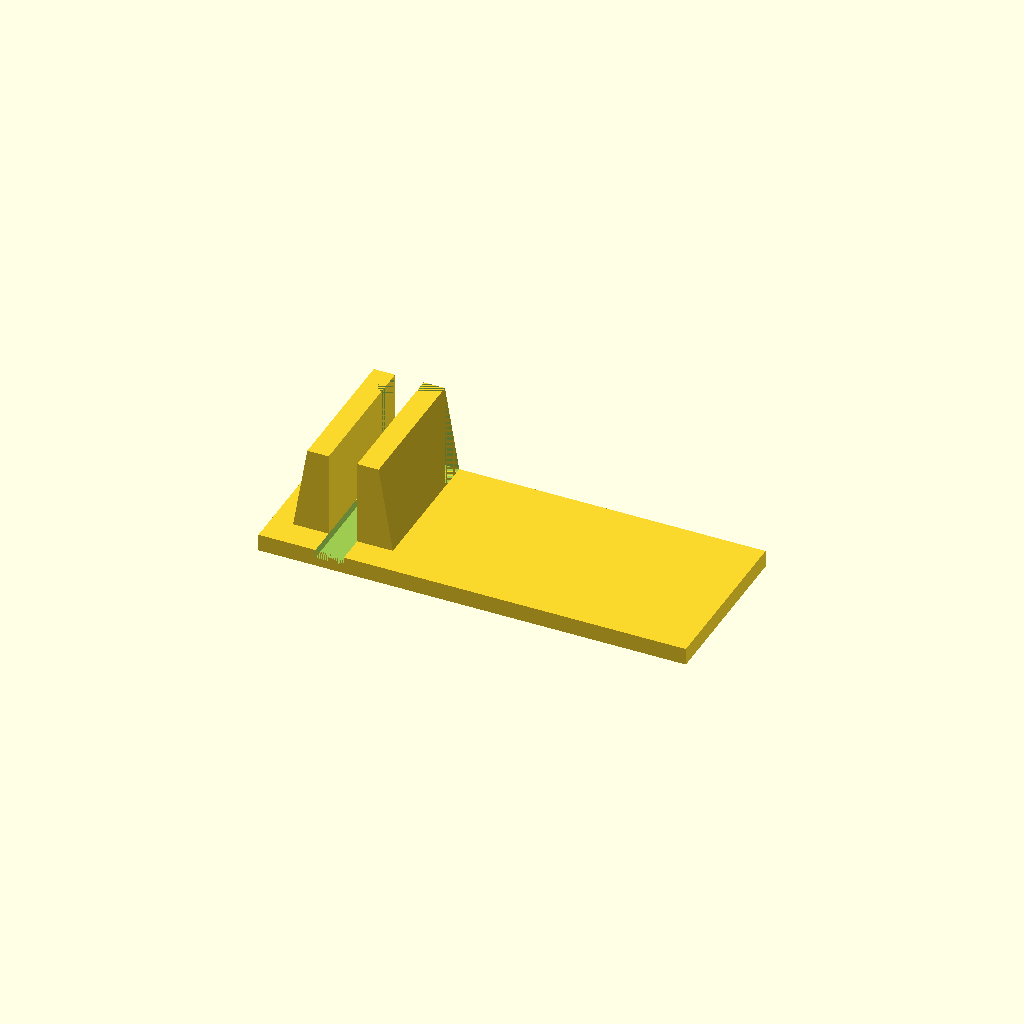
Cell 1 — every parameter at its default value.
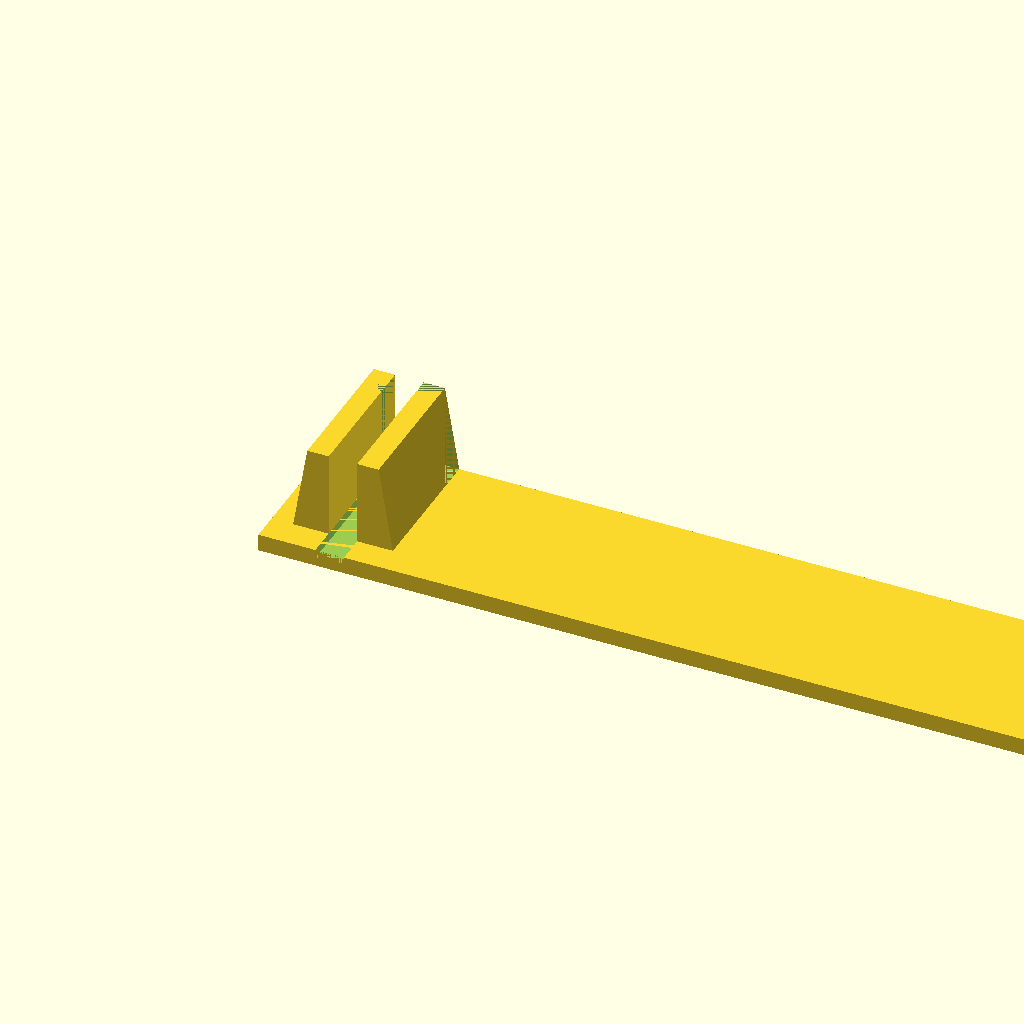
Cell 2 — face_width set to 60, the other parameters unchanged.
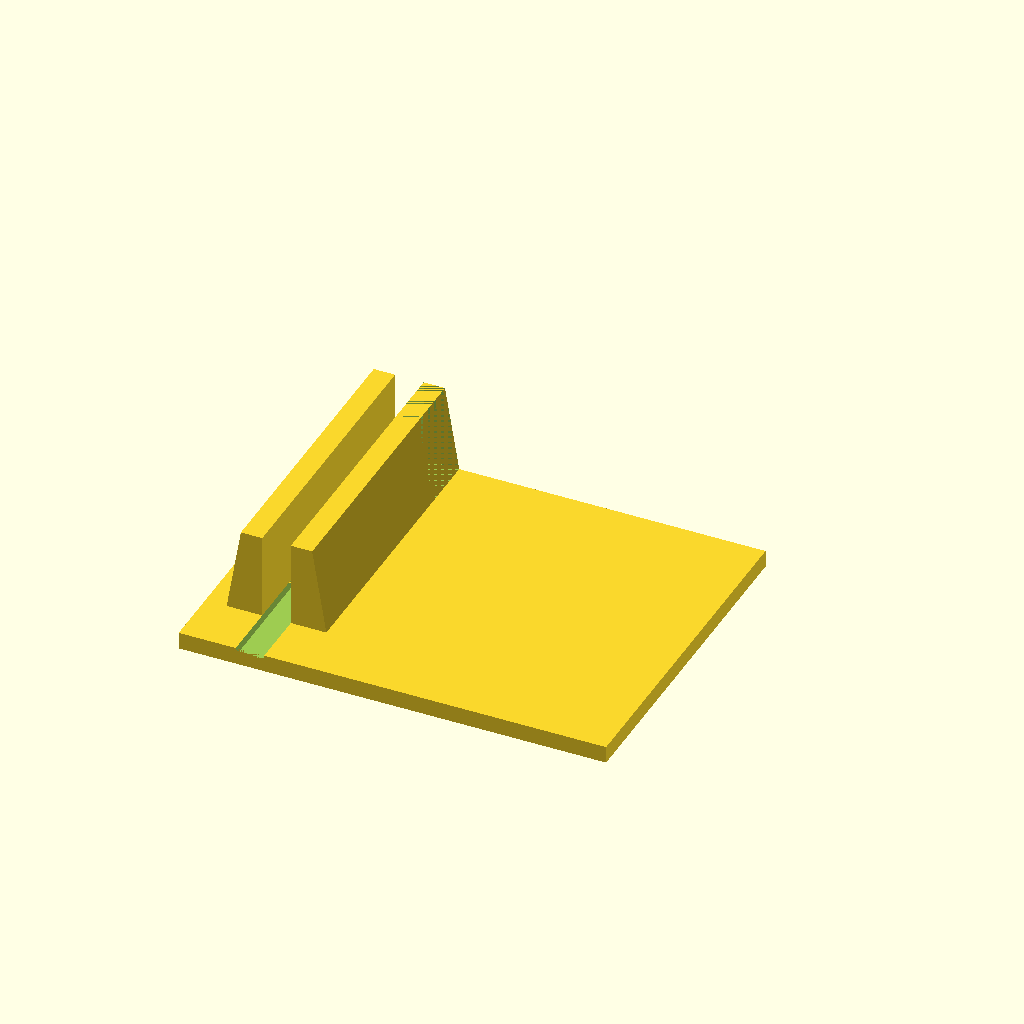
Cell 3 — face_height set to 24, the other parameters unchanged.
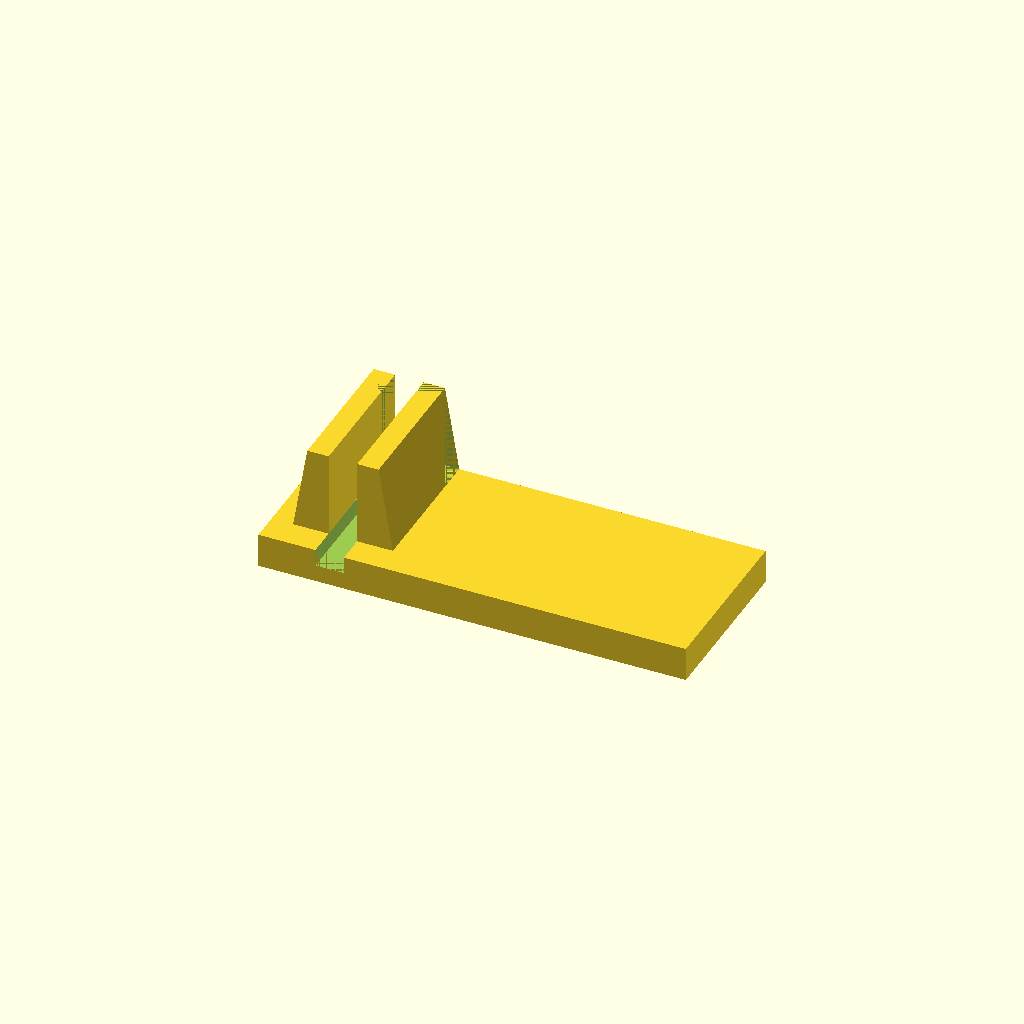
Cell 4 — face_thick set to 2.4, the other parameters unchanged.
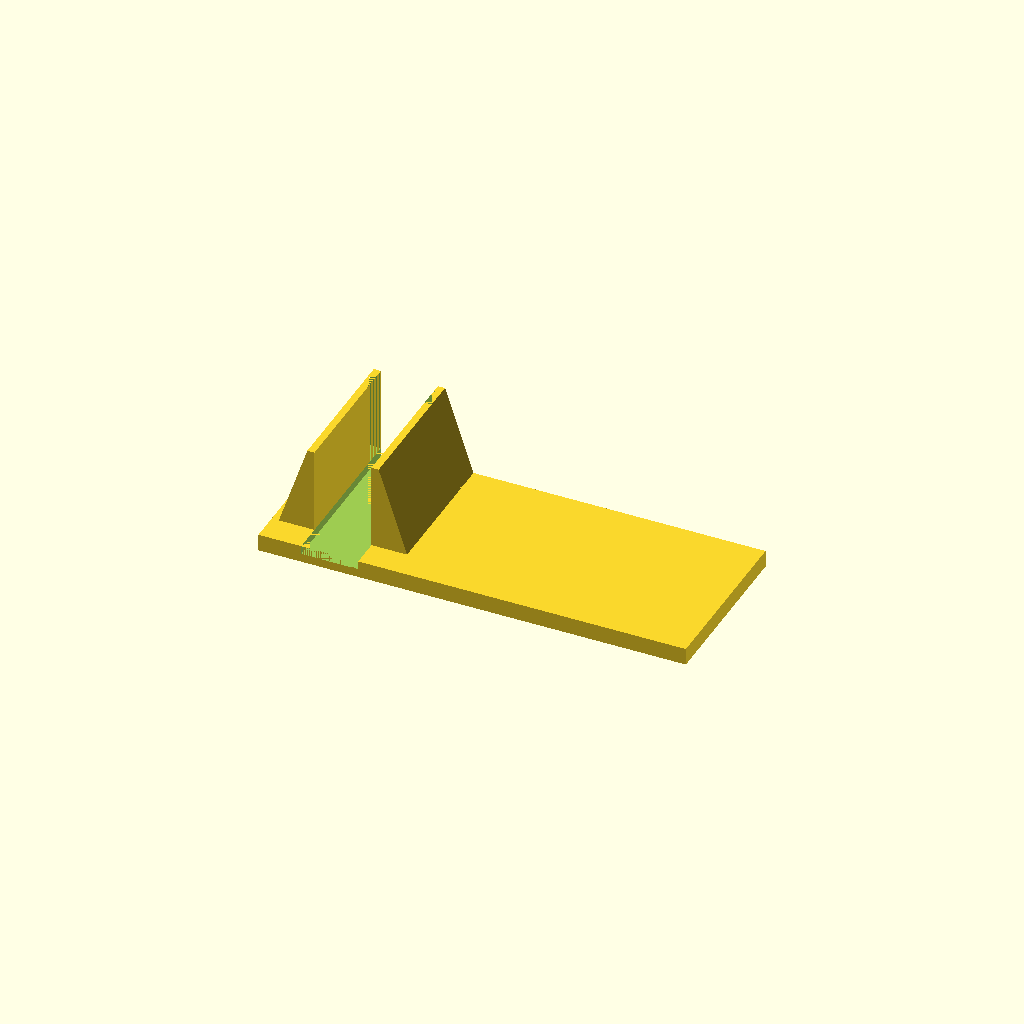
Cell 5: fit_wall = 4 (everything else at default).
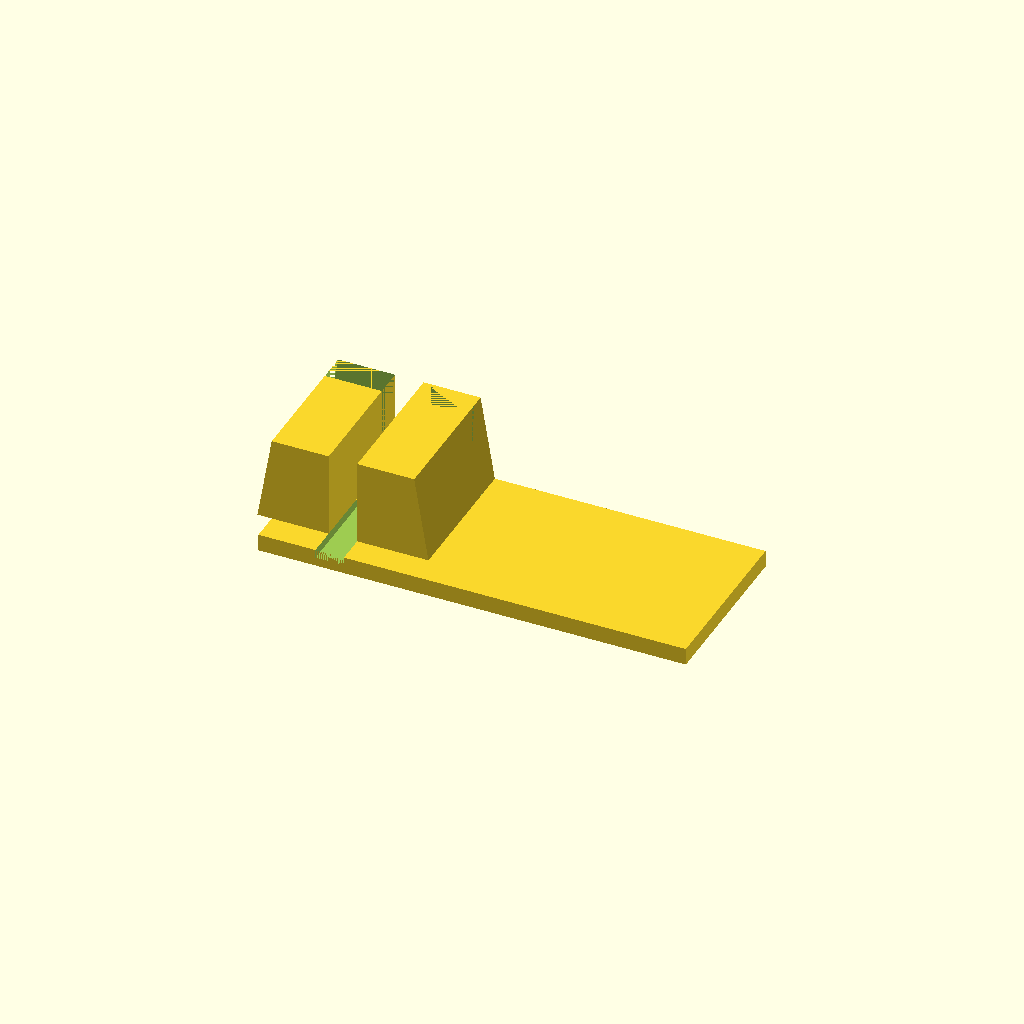
Cell 6: tab_width = 5 (everything else at default).
All cells are drawn from one camera (rotation 55°, 0°, 25°, orthographic, colour scheme Cornfield), so only the parameter changes between them.
OpenSCAD source file inputs/thingiverse/files/thing-2621126/files/SCrewTrayClip.scad:
// Label Clip for Small Parts bin

face_width = 30;
face_height = 12;
face_thick=1.2;
fit_wall = 2;
tab_width = 2.5;
tab_depth = 6;
tab_position = 5;
/* [Hidden] */
tab_pts_left = [[tab_position-tab_width-fit_wall/2,0],[tab_position-fit_wall/2,0],[tab_position-fit_wall/2,tab_depth],[tab_position-tab_width,tab_depth]];
tab_pts_right = [[tab_position+fit_wall/2,0],[tab_position+tab_width+fit_wall/2,0],[tab_position+tab_width,tab_depth],[tab_position+fit_wall/2,tab_depth]];

rotate([-180,0,0])
difference(){
linear_extrude(height = face_thick)
            square([face_width, face_height]);
linear_extrude(height = face_thick/2)
translate([tab_position-fit_wall/2,-0.010,0])
            square([fit_wall,face_height+0.01]);
}
rotate([90,0,0]) difference(){linear_extrude(height = face_height/1.2) translate([0,0,face_height]) polygon(points=tab_pts_left);
    linear_extrude(height = face_height - face_height/1.2) translate([0,0,face_height]) polygon(points=tab_pts_left);
    }
rotate([90,0,0]) difference(){linear_extrude(height = face_height/1.2) polygon(points=tab_pts_right);linear_extrude(height = face_height-face_height/1.2) polygon(points=tab_pts_right);
}

//translate([tab_position-tab_width-fit_wall/2, 0, 0])
//        linear_extrude(height = tab_depth)
//            square([tab_width, height]);
//translate([tab_position+fit_wall/2, 0, 0])
//        linear_extrude(height = tab_depth)
//            square([tab_width, height]);
Parameter table extracted from the source (name, type, default, range or options):
face_width: number, default 30
face_height: number, default 12
face_thick: number, default 1.2
fit_wall: number, default 2
tab_width: number, default 2.5
tab_depth: number, default 6
tab_position: number, default 5
